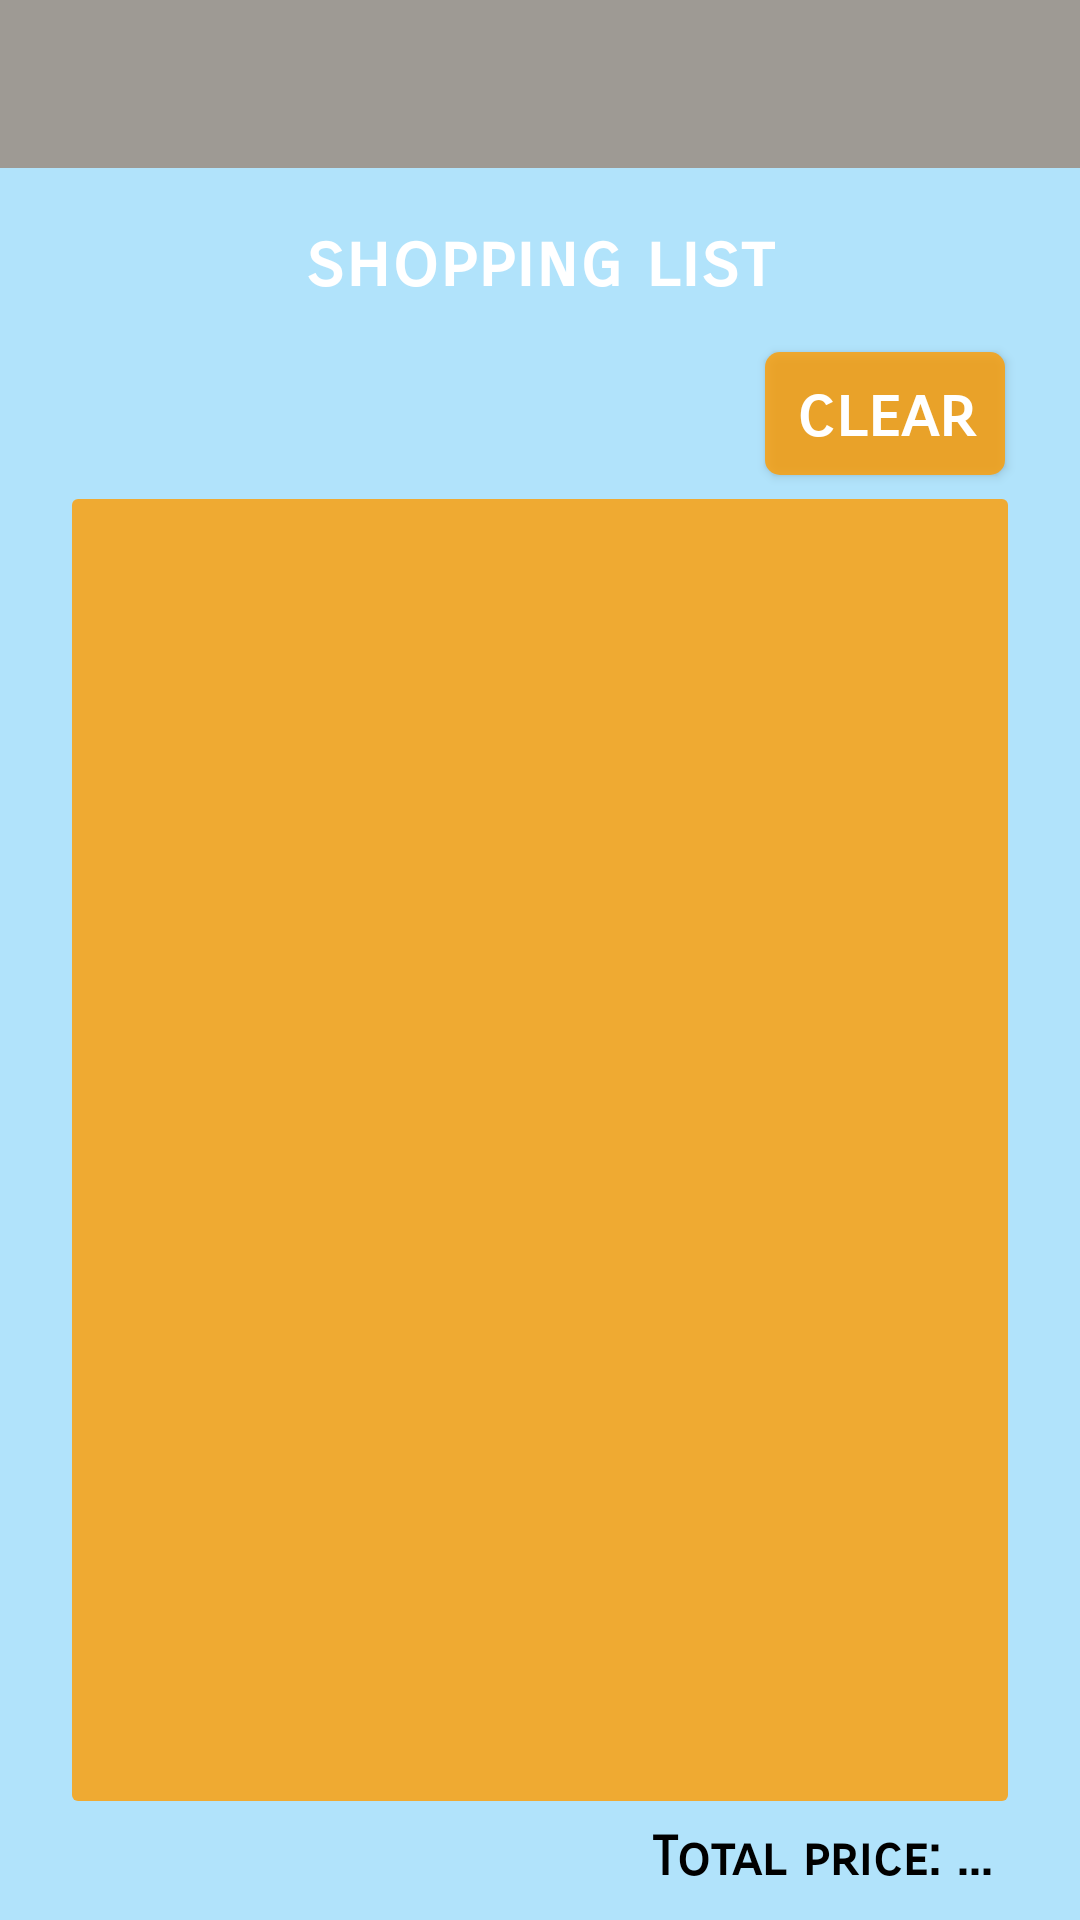

Write the Android layout XML for this screen, with the resource values it uses.
<!-- AndroidManifest.xml: application theme AppTheme -->
<!-- res/layout/activity_shopping_list.xml -->
<?xml version="1.0" encoding="utf-8"?>
<android.support.constraint.ConstraintLayout xmlns:android="http://schemas.android.com/apk/res/android"
    xmlns:app="http://schemas.android.com/apk/res-auto"
    xmlns:tools="http://schemas.android.com/tools"
    android:layout_width="match_parent"
    android:layout_height="match_parent"
    tools:context="com.rock.werool.piensunmaize.shoppingList.ShoppingListActivity">

    <RelativeLayout
        android:id="@+id/topLayout"
        android:layout_width="fill_parent"
        android:layout_height="wrap_content" >

        <include
            android:id="@+id/toolbar"
            layout="@layout/toolbar" />

        
        

    </RelativeLayout>

    

    <Button
        style="@style/myButtonStyle"
        android:id="@+id/clear_btn"
        android:layout_width="80dp"
        android:layout_height="41dp"
        android:layout_alignParentEnd="true"
        android:layout_marginEnd="25dp"
        android:layout_marginTop="15dp"
        android:background="@drawable/rounded_button"
        android:clickable="true"
        android:foreground="?attr/selectableItemBackground"
        android:text="@string/shopping_list_button"
        app:layout_constraintTop_toBottomOf="@+id/activityTitle"
        android:layout_marginRight="8dp"
        app:layout_constraintRight_toRightOf="@+id/topLayout" />

    <TextView
        style="@style/MyTextViewStyle"
        android:id="@+id/activityTitle"
        android:layout_width="wrap_content"
        android:layout_height="wrap_content"
        android:layout_alignParentStart="true"
        android:layout_marginTop="16dp"
        android:gravity="start"
        android:text="@string/shopping_list_edit_text"
        android:textSize="25sp"
        android:textStyle="bold"
        app:layout_constraintLeft_toLeftOf="parent"
        app:layout_constraintRight_toRightOf="parent"
        app:layout_constraintTop_toBottomOf="@+id/topLayout" />

    <Space
        android:layout_width="24dp"
        android:layout_height="100dp"
        app:layout_constraintLeft_toLeftOf="parent"
        android:id="@+id/leftSpace"
        app:layout_constraintTop_toTopOf="parent"
        android:layout_marginTop="8dp"
        app:layout_constraintBottom_toBottomOf="parent"
        android:layout_marginBottom="8dp" />

    <Space
        android:layout_width="24dp"
        android:layout_height="100dp"
        app:layout_constraintRight_toRightOf="parent"
        android:id="@+id/rightSpace"
        app:layout_constraintTop_toTopOf="parent"
        android:layout_marginTop="8dp"
        app:layout_constraintBottom_toBottomOf="parent"
        android:layout_marginBottom="8dp" />

    <TextView
        android:id="@+id/totalPrice"
        android:layout_width="0dp"
        android:layout_height="wrap_content"
        android:layout_marginEnd="29dp"
        android:layout_marginTop="8dp"
        android:layout_marginBottom="10dp"
        android:text="@string/shopping_list_text_total"
        android:textSize="18sp"
        android:textStyle="bold"
        android:textColor="@color/textColorDark"
        app:layout_constraintHorizontal_bias="0.0"
        app:layout_constraintRight_toRightOf="parent"
        app:layout_constraintBottom_toBottomOf="parent" />

    <ListView
        style="@style/myListViews"
        android:id="@+id/productListView"
        android:layout_width="0dp"
        android:layout_height="0dp"
        android:layout_marginBottom="8dp"
        android:layout_marginTop="8dp"
        android:background="@drawable/rounded_background"
        android:isScrollContainer="false"
        app:layout_constraintBottom_toTopOf="@+id/totalPrice"
        app:layout_constraintHorizontal_bias="1.0"
        app:layout_constraintLeft_toRightOf="@+id/leftSpace"
        app:layout_constraintRight_toLeftOf="@+id/rightSpace"
        app:layout_constraintTop_toBottomOf="@+id/clear_btn"
        app:layout_constraintVertical_bias="1.0" />

</android.support.constraint.ConstraintLayout>
<!-- res/layout/toolbar.xml (included above) -->
<?xml version="1.0" encoding="utf-8"?>
<android.support.v7.widget.Toolbar xmlns:android="http://schemas.android.com/apk/res/android"
    xmlns:local="http://schemas.android.com/apk/res-auto"
    xmlns:tools="http://schemas.android.com/tools"
    android:id="@+id/toolbar"
    android:layout_width="match_parent"
    android:layout_height="wrap_content"
    android:layout_gravity="start"
    android:background="?attr/colorPrimary"
    android:minHeight="?attr/actionBarSize"
    local:popupTheme="@style/ThemeOverlay.AppCompat.Light"
    local:theme="@style/ThemeOverlay.AppCompat.Dark.ActionBar"
    local:titleMargins="5dp" />


    
<!-- resources referenced by this layout -->
<resources>
  <color name="textColorDark">#000000</color>
  <!-- drawable rounded_background (drawable) -->
  <?xml version="1.0" encoding="utf-8"?>
  <selector xmlns:android="http://schemas.android.com/apk/res/android" >
      <item android:state_pressed="true" >
          <shape android:shape="rectangle"  >
              <corners android:radius="2dip" />
              <solid android:color="#CCff9d00"/>
          </shape>
      </item>
      <item android:state_focused="true">
          <shape android:shape="rectangle"  >
              <corners android:radius="2dip" />
              <solid android:color="#CCff9d00"/>
          </shape>
      </item>
      <item >
          <shape android:shape="rectangle"  >
              <corners android:radius="2dip" />
              <solid android:color="#CCff9d00"/>
          </shape>
      </item>
  </selector>
  <!-- drawable rounded_button (drawable) -->
  <?xml version="1.0" encoding="utf-8"?>
  <selector xmlns:android="http://schemas.android.com/apk/res/android" >
      <item android:state_pressed="true" >
          <shape android:shape="rectangle"  >
              <corners android:radius="5dip" />
              <solid android:color="#CCff9d00"/>
          </shape>
      </item>
      <item android:state_focused="true">
          <shape android:shape="rectangle"  >
              <corners android:radius="5dip" />
              <solid android:color="#CCff9d00"/>
          </shape>
      </item>
      <item >
          <shape android:shape="rectangle"  >
              <corners android:radius="5dip" />
              <solid android:color="#CCff9d00"/>
          </shape>
      </item>
  </selector>
  <!-- drawable search: png bitmap (drawable, 3510 bytes) -->
  <string name="shopping_list_button">clear</string>
  <string name="shopping_list_edit_text">shopping list</string>
  <string name="shopping_list_text_total">Total price: ...</string>
  <style name="MyTextViewStyle" parent="android:Widget.TextView">
          <item name="android:textColor">@color/textColorPrimary</item>
          <item name="android:textStyle">bold</item>
          <item name="android:textSize">32dp</item>
          <item name="android:textAlignment">center</item>
      </style>
  <style name="myButtonStyle" parent="android:style/Widget.Button">
          <item name="android:fontFamily">sans-serif-smallcaps</item>
          <item name="android:textSize">23sp</item>
          <item name="android:textColor">@color/windowBackground</item>
      </style>
  <style name="myListViews" parent="android:style/Widget.ListView">
          <item name="background">@color/colorAccent</item>
          <item name="android:divider">@color/windowBackground</item>
          <item name="android:dividerHeight">7dp</item>
          <item name="android:drawSelectorOnTop">false</item>
          <item name="android:cacheColorHint">#00000000</item>
          <item name="android:textSize">18dp</item>
          <item name="android:fontFamily">sans-serif</item>
          <item name="android:textStyle">bold</item>
  
      </style>
  <style name="AppTheme" parent="Theme.AppCompat.Light.NoActionBar">
          
          <item name="colorPrimary">@color/colorPrimary</item>
          <item name="colorPrimaryDark">@color/colorPrimaryDark</item>
          <item name="colorAccent">@color/colorAccent</item>
          <item name="android:switchTextAppearance">@color/textColorPrimary</item>
          <item name="android:textColor">@color/textColorPrimary</item>
          <item name="android:windowBackground">@color/windowBackground</item>
          <item name="android:fontFamily">sans-serif-smallcaps</item>
          <item name="android:textSize">23sp</item>
          <item name="android:textAllCaps">false</item>
          <item name="android:textStyle">bold</item>
      </style>
  <color name="textColorPrimary">#ffffff</color>
  <color name="windowBackground">#b1e3fb</color>
  <color name="colorAccent">#ff9d00</color>
  <color name="colorPrimary">#9e9a94</color>
  <color name="colorPrimaryDark">#726d67</color>
</resources>
